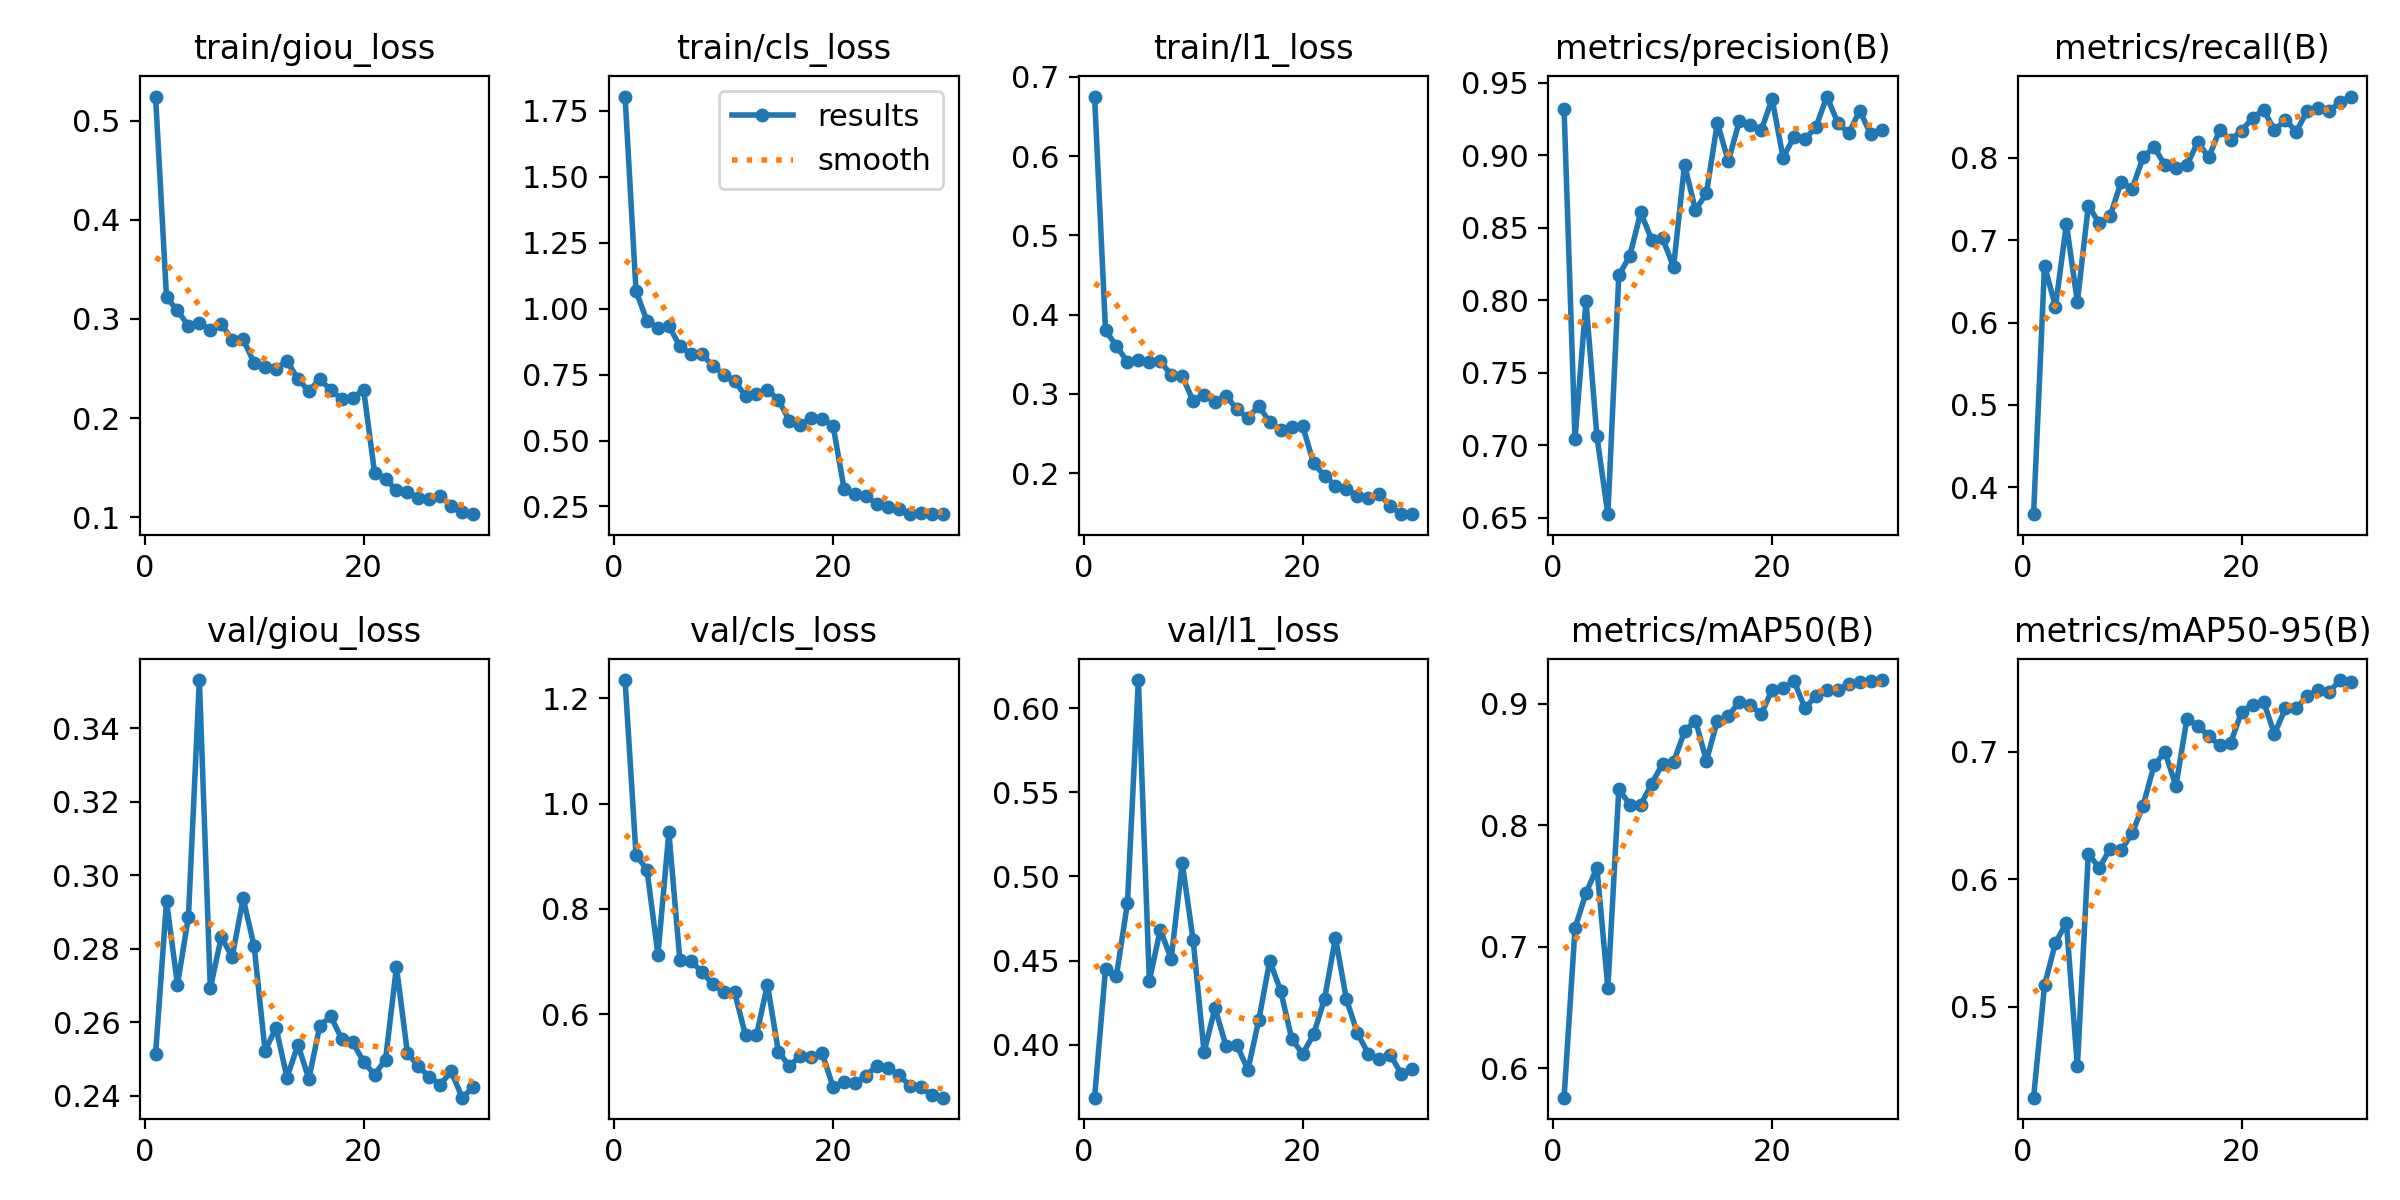

The data file committed next to this chart (first rows):
epoch, time, train/giou_loss, train/cls_loss, train/l1_loss, metrics/precision(B), metrics/recall(B), metrics/mAP50(B), metrics/mAP50-95(B), val/giou_loss, val/cls_loss, val/l1_loss, lr/pg0, lr/pg1, lr/pg2
1, 61.31, 0.5243, 1.804, 0.6753, 0.932, 0.3673, 0.5757, 0.4286, 0.2514, 1.235, 0.3684, 0.0002353, 0.0002353, 0.0002353
2, 117.3, 0.3217, 1.067, 0.3802, 0.7043, 0.6691, 0.7152, 0.5167, 0.2929, 0.9022, 0.4451, 0.0004577, 0.0004577, 0.0004577
3, 178.3, 0.3087, 0.9535, 0.3604, 0.7993, 0.6194, 0.744, 0.5501, 0.2703, 0.8744, 0.441, 0.0006643, 0.0006643, 0.0006643
4, 235.9, 0.2928, 0.9263, 0.3404, 0.7061, 0.7195, 0.7649, 0.5658, 0.2887, 0.713, 0.4841, 0.0006433, 0.0006433, 0.0006433
5, 297.8, 0.2964, 0.935, 0.3434, 0.6525, 0.6252, 0.6663, 0.4531, 0.3531, 0.9454, 0.6169, 0.0006198, 0.0006198, 0.0006198
6, 354.3, 0.2886, 0.8576, 0.3397, 0.8171, 0.7417, 0.8297, 0.62, 0.2693, 0.7035, 0.438, 0.0005962, 0.0005962, 0.0005962
7, 413.9, 0.2951, 0.8278, 0.3414, 0.8307, 0.7209, 0.8167, 0.6088, 0.2832, 0.7015, 0.4682, 0.0005726, 0.0005726, 0.0005726
8, 473.5, 0.2786, 0.8273, 0.3238, 0.8606, 0.7298, 0.8169, 0.624, 0.2778, 0.6805, 0.4511, 0.0005491, 0.0005491, 0.0005491
9, 534.3, 0.2798, 0.7842, 0.3227, 0.8418, 0.771, 0.8338, 0.6227, 0.2938, 0.6568, 0.5083, 0.0005255, 0.0005255, 0.0005255
10, 595, 0.2555, 0.7503, 0.291, 0.8426, 0.7625, 0.8505, 0.6359, 0.2807, 0.6425, 0.4623, 0.0005019, 0.0005019, 0.0005019
11, 668.1, 0.2519, 0.7271, 0.2992, 0.823, 0.8006, 0.8518, 0.6576, 0.2523, 0.6417, 0.3955, 0.0004784, 0.0004784, 0.0004784
12, 746.2, 0.25, 0.6682, 0.2901, 0.8935, 0.8133, 0.877, 0.6891, 0.2585, 0.5595, 0.4217, 0.0004548, 0.0004548, 0.0004548
13, 820.3, 0.2577, 0.6775, 0.2979, 0.8622, 0.7912, 0.886, 0.6996, 0.245, 0.5598, 0.3993, 0.0004313, 0.0004313, 0.0004313
14, 888.7, 0.2394, 0.691, 0.2804, 0.8738, 0.7872, 0.8528, 0.673, 0.2539, 0.6559, 0.3997, 0.0004077, 0.0004077, 0.0004077
15, 952.4, 0.2275, 0.6548, 0.2696, 0.9225, 0.7913, 0.8859, 0.7255, 0.2446, 0.5289, 0.3849, 0.0003841, 0.0003841, 0.0003841
16, 1025, 0.2392, 0.5758, 0.285, 0.8959, 0.8194, 0.8898, 0.7204, 0.2591, 0.5013, 0.4147, 0.0003606, 0.0003606, 0.0003606
17, 1114, 0.2284, 0.5597, 0.264, 0.9233, 0.8007, 0.9012, 0.7121, 0.2616, 0.5206, 0.4499, 0.000337, 0.000337, 0.000337
18, 1181, 0.2191, 0.5854, 0.2549, 0.9211, 0.834, 0.8989, 0.7048, 0.2555, 0.5184, 0.4318, 0.0003134, 0.0003134, 0.0003134
19, 1248, 0.2203, 0.5826, 0.2578, 0.9172, 0.8221, 0.8912, 0.7068, 0.2545, 0.5254, 0.4035, 0.0002899, 0.0002899, 0.0002899
20, 1310, 0.2288, 0.5552, 0.2597, 0.9387, 0.833, 0.9113, 0.7312, 0.2493, 0.4617, 0.3943, 0.0002663, 0.0002663, 0.0002663
21, 1411, 0.1448, 0.3174, 0.2125, 0.8984, 0.8487, 0.9124, 0.7367, 0.2458, 0.4705, 0.4061, 0.0002428, 0.0002428, 0.0002428
22, 1478, 0.1389, 0.2977, 0.1969, 0.9126, 0.8584, 0.9188, 0.739, 0.2499, 0.4689, 0.427, 0.0002192, 0.0002192, 0.0002192
23, 1573, 0.1271, 0.2897, 0.184, 0.9111, 0.8338, 0.896, 0.714, 0.275, 0.4833, 0.4635, 0.0001956, 0.0001956, 0.0001956
24, 1640, 0.125, 0.2586, 0.1806, 0.9195, 0.8459, 0.9063, 0.7339, 0.2517, 0.5016, 0.4269, 0.0001721, 0.0001721, 0.0001721
25, 1706, 0.1196, 0.2475, 0.1711, 0.9405, 0.832, 0.9114, 0.7342, 0.248, 0.4983, 0.4069, 0.0001485, 0.0001485, 0.0001485
26, 1774, 0.1188, 0.2385, 0.1683, 0.9224, 0.8575, 0.9113, 0.7435, 0.2452, 0.4846, 0.3945, 0.000125, 0.000125, 0.000125
27, 1866, 0.1211, 0.2223, 0.1737, 0.9151, 0.8609, 0.9159, 0.7485, 0.2431, 0.4644, 0.3912, 0.0001014, 0.0001014, 0.0001014
28, 1962, 0.1117, 0.2249, 0.1585, 0.9308, 0.8569, 0.9177, 0.7468, 0.2467, 0.4612, 0.394, 7.7826e-05, 7.7826e-05, 7.7826e-05
29, 2030, 0.1054, 0.2207, 0.1482, 0.9146, 0.8681, 0.9186, 0.7561, 0.2395, 0.4458, 0.3826, 5.4264e-05, 5.4264e-05, 5.4264e-05
30, 2138, 0.1031, 0.2216, 0.149, 0.9172, 0.8746, 0.9193, 0.7542, 0.2424, 0.4412, 0.3856, 3.0702e-05, 3.0702e-05, 3.0702e-05
